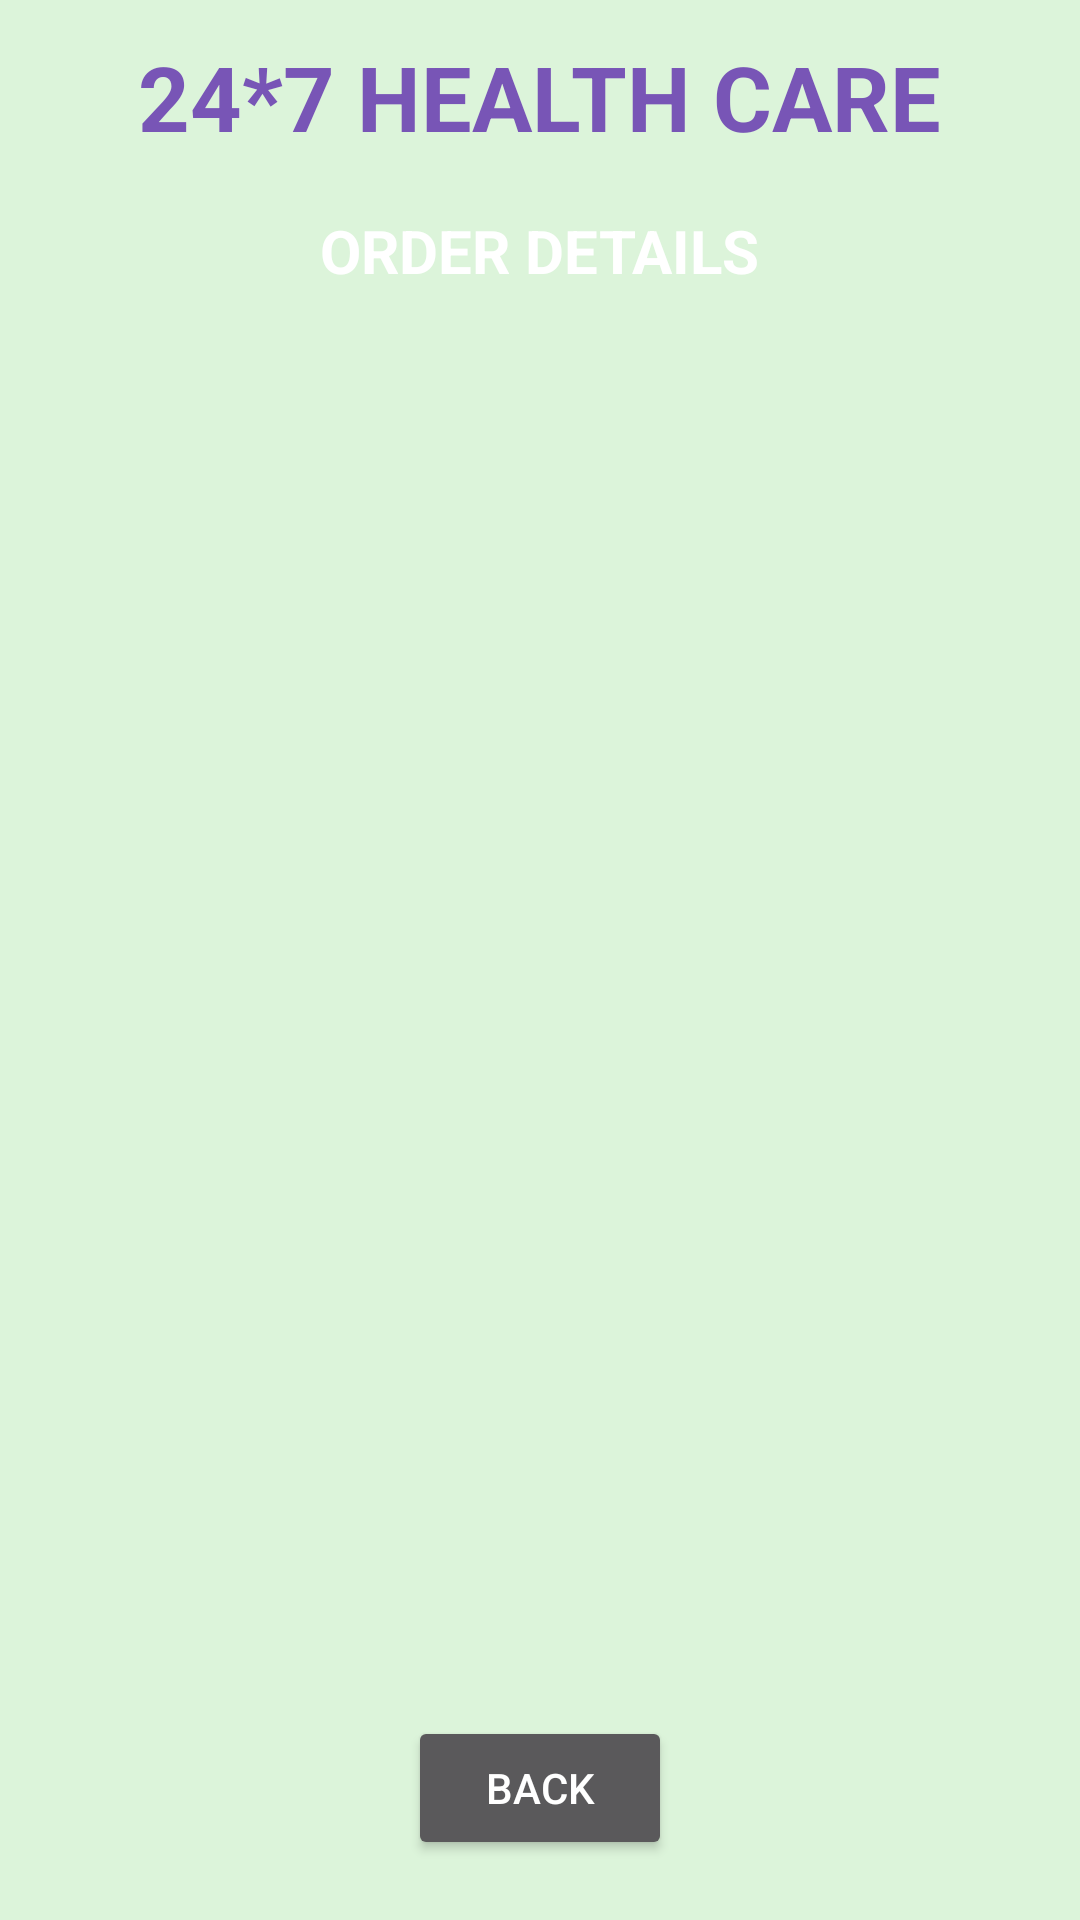

This screen was rendered from an Android layout file. Write that file and the resources it references.
<!-- AndroidManifest.xml: application theme Theme.AppCompat -->
<!-- res/layout/activity_order_details.xml -->
<?xml version="1.0" encoding="utf-8"?>
<RelativeLayout xmlns:android="http://schemas.android.com/apk/res/android"
    xmlns:tools="http://schemas.android.com/tools"
    android:layout_width="match_parent"
    android:layout_height="match_parent"
    android:background="#DCF4DA"
    tools:context=".OrderDetailsActivity">

    <TextView
        android:id="@+id/textViewDDName"
        android:layout_width="wrap_content"
        android:layout_height="wrap_content"
        android:layout_centerHorizontal="true"
        android:layout_marginStart="12dp"
        android:layout_marginTop="12dp"
        android:layout_marginEnd="12dp"
        android:layout_marginBottom="12dp"
        android:text="24*7 HEALTH CARE"
        android:textColor="@color/purple_200"
        android:textSize="30sp"
        android:textStyle="bold"
        tools:ignore="HardcodedText" />

    <TextView
        android:id="@+id/textViewODTitle"
        android:layout_width="wrap_content"
        android:layout_height="wrap_content"
        android:layout_centerHorizontal="true"
        android:layout_marginStart="12dp"
        android:layout_marginTop="70dp"
        android:layout_marginEnd="12dp"
        android:layout_marginBottom="12dp"
        android:text="ORDER DETAILS"
        android:textColor="@color/white"
        android:textSize="20sp"
        android:textStyle="bold"
        tools:ignore="HardcodedText,TextContrastCheck" />

    <ListView
        android:id="@+id/listViewOD"
        android:layout_width="350dp"
        android:layout_height="400dp"
        android:layout_centerInParent="true" />

    <Button
        android:id="@+id/btnODBack"
        android:layout_width="wrap_content"
        android:layout_height="wrap_content"
        android:layout_alignParentBottom="true"
        android:layout_centerHorizontal="true"
        android:layout_marginBottom="20dp"
        android:text="Back"
        tools:ignore="HardcodedText" />



</RelativeLayout>
<!-- resources referenced by this layout -->
<resources>
  <color name="purple_200">#7855B6</color>
  <color name="white">#ffffff</color>
</resources>
